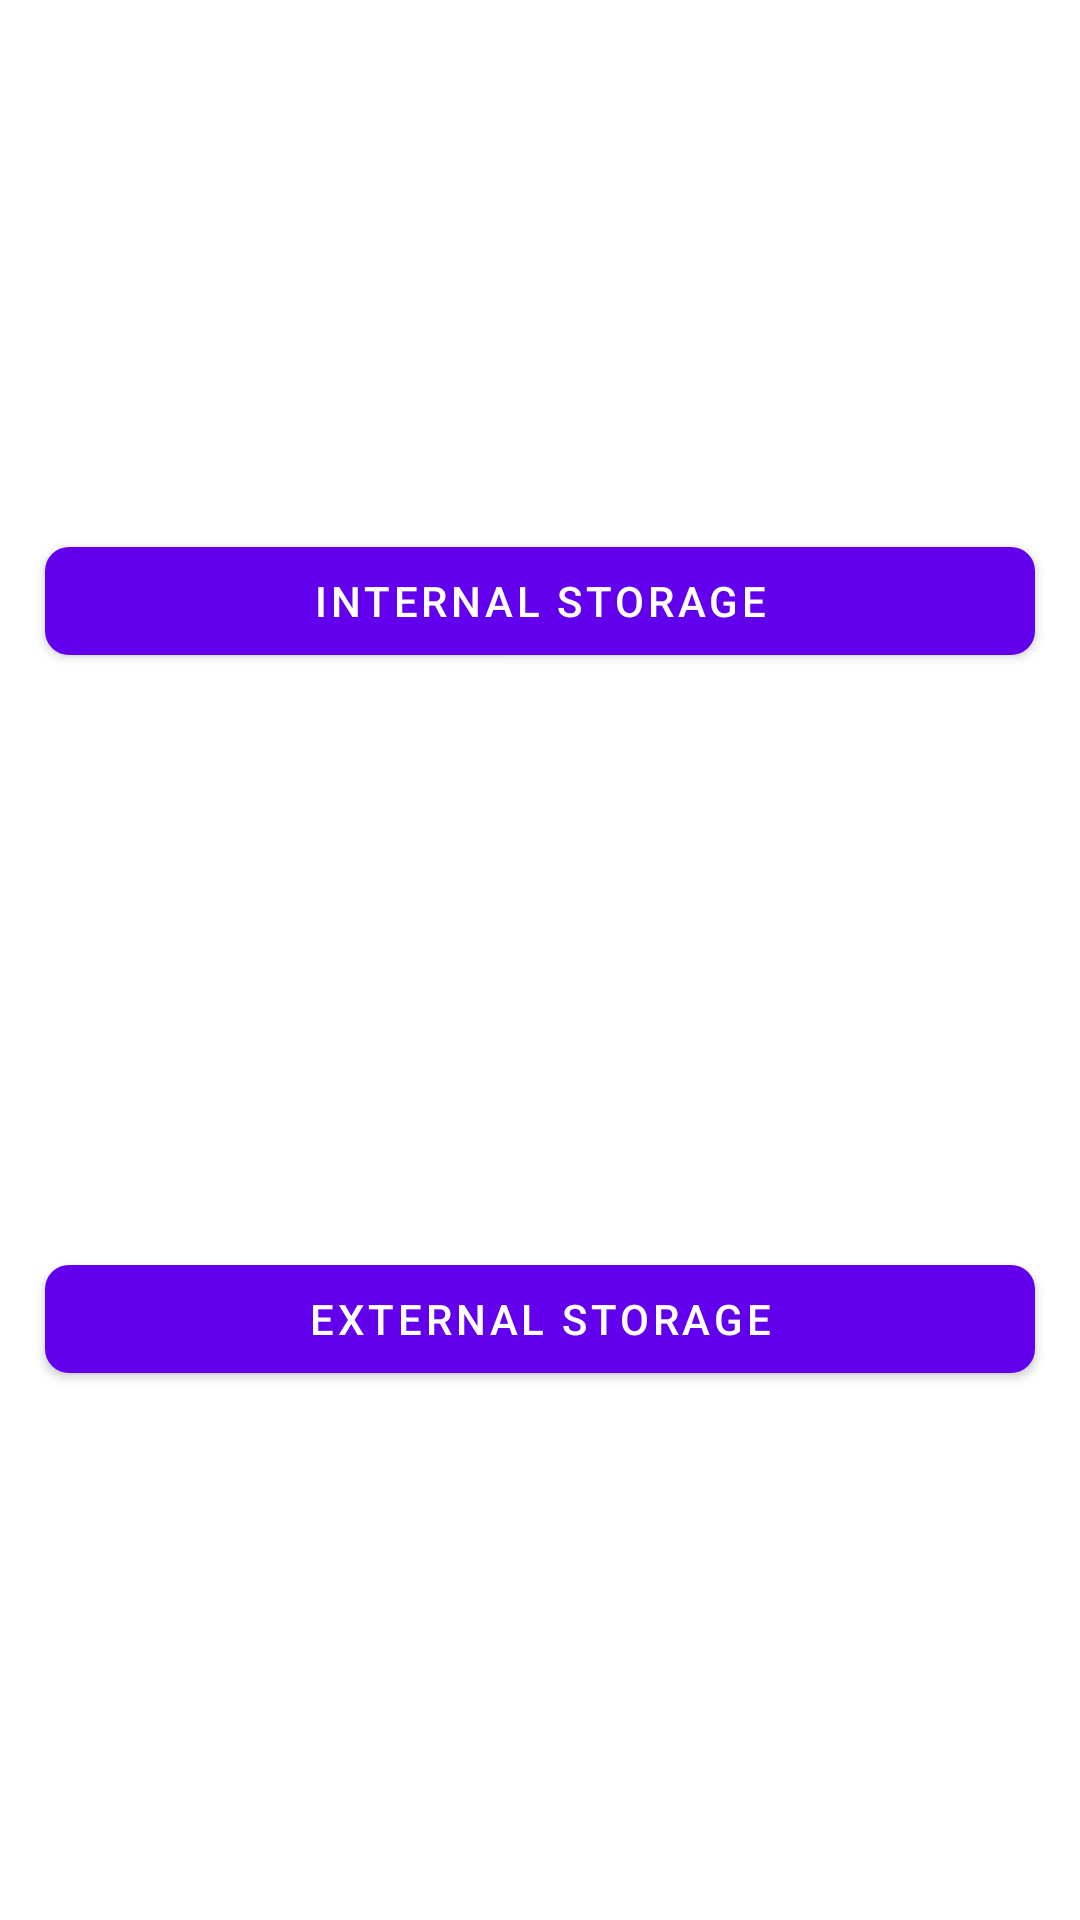

Write the Android layout XML for this screen, with the resource values it uses.
<!-- AndroidManifest.xml: application theme Theme.FileManagerSimple -->
<!-- res/layout/custom_dialog_layout.xml -->
<?xml version="1.0" encoding="utf-8"?>
<androidx.constraintlayout.widget.ConstraintLayout xmlns:android="http://schemas.android.com/apk/res/android"
    android:layout_width="match_parent"
    android:layout_height="match_parent"
    xmlns:app="http://schemas.android.com/apk/res-auto">

    <com.google.android.material.button.MaterialButton
        android:id="@+id/btn_internal"
        android:layout_width="match_parent"
        android:layout_height="wrap_content"
        android:layout_margin="15dp"
        app:cornerRadius="8dp"
        app:layout_constraintRight_toRightOf="parent"
        app:layout_constraintLeft_toLeftOf="parent"
        app:layout_constraintTop_toTopOf="parent"
        app:layout_constraintBottom_toTopOf="@+id/btn_external"
        android:text="Internal Storage" />

    <com.google.android.material.button.MaterialButton
        android:id="@+id/btn_external"
        android:layout_width="match_parent"
        android:layout_height="wrap_content"
        android:layout_margin="15dp"
        app:cornerRadius="8dp"
        app:layout_constraintRight_toRightOf="parent"
        app:layout_constraintLeft_toLeftOf="parent"
        app:layout_constraintTop_toBottomOf="@id/btn_internal"
        app:layout_constraintBottom_toBottomOf="parent"
        android:text="External Storage" />

</androidx.constraintlayout.widget.ConstraintLayout>
<!-- resources referenced by this layout -->
<resources>
  <style name="Theme.FileManagerSimple" parent="Theme.MaterialComponents.DayNight.DarkActionBar">
          
          <item name="colorPrimary">@color/purple_500</item>
          <item name="colorPrimaryVariant">@color/purple_700</item>
          <item name="colorOnPrimary">@color/white</item>
          
          <item name="colorSecondary">@color/teal_200</item>
          <item name="colorSecondaryVariant">@color/teal_700</item>
          <item name="colorOnSecondary">@color/black</item>
          
          <item name="android:statusBarColor" tools:targetApi="l">?attr/colorPrimaryVariant</item>
          
      </style>
  <!-- not gathered from this repository: default colours our renderer supplied (Android Studio template values) -->
  <color name="purple_500">#FF6200EE</color>
  <color name="purple_700">#FF3700B3</color>
  <color name="teal_200">#FF03DAC5</color>
  <color name="teal_700">#FF018786</color>
  <color name="black">#FF000000</color>
  <color name="white">#FFFFFFFF</color>
</resources>
